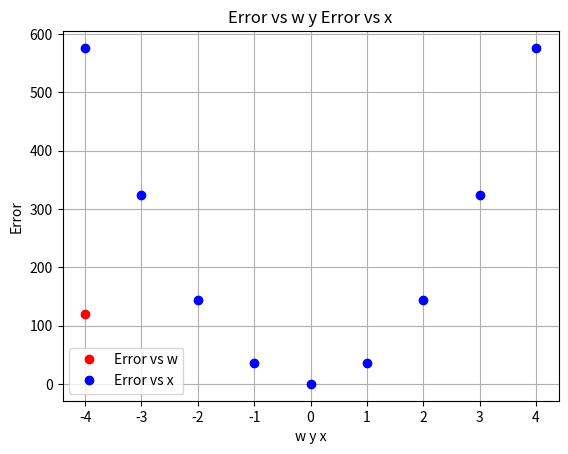

The matplotlib source for this figure:
import numpy as np
import matplotlib.pyplot as plt

#Inicializar los datos
x = np.arange(-4, 5)
y = 2*x
w = -4

yp = w*x
m = len(x)

#Error cuadrático medio
e = np.power(y - yp, 2)

print("Error: ", e)

#Sumatoria del error cuadrático medio
sum = np.sum(np.power(y - yp, 2))
error = sum/(2*m)

print("Sumatoria: ", error)

#Grafica
plt.plot(w, error, 'ro', label='Error vs w')
plt.plot(x, e, 'bo', label='Error vs x')
plt.title('Error vs w y Error vs x')
plt.xlabel('w y x')
plt.ylabel('Error')
plt.legend()
plt.grid()
plt.show()
